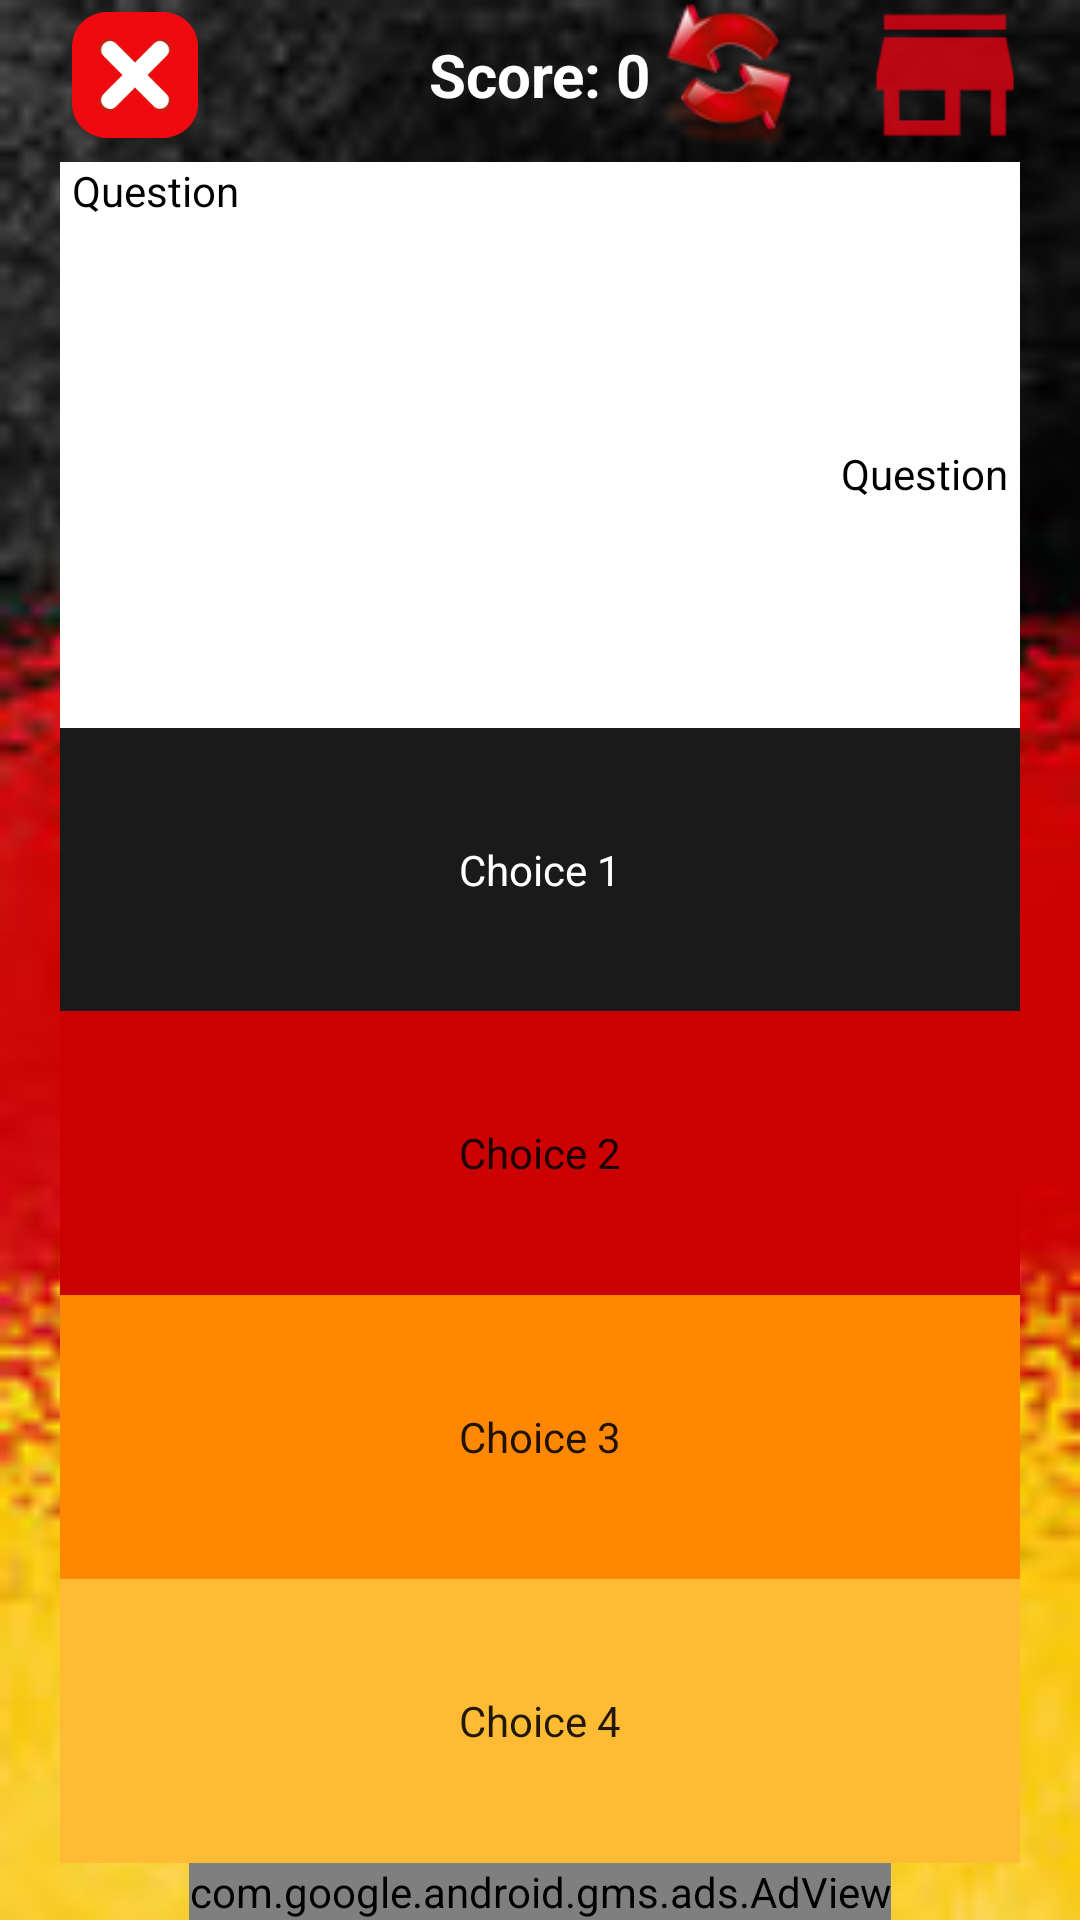

Reconstruct the res/layout file that produces this screen, plus the resources it refers to.
<!-- AndroidManifest.xml: application theme AppTheme -->
<!-- res/layout/activity_main.xml -->
<?xml version="1.0" encoding="utf-8"?>
<LinearLayout xmlns:android="http://schemas.android.com/apk/res/android"
    xmlns:app="http://schemas.android.com/apk/res-auto"
    xmlns:tools="http://schemas.android.com/tools"
    android:layout_width="match_parent"
    android:layout_height="match_parent"
    android:paddingLeft="16dp"
    android:paddingRight="16dp"
    android:orientation="vertical"
    android:background="@drawable/background"
    tools:context="com.example.android.daslebenindeutschlandaufarabisch.MainActivity">

        <RelativeLayout
            android:layout_width="match_parent"
            android:layout_height="wrap_content">

            <ImageView
                android:layout_width="50dp"
                android:layout_height="50dp"
                android:layout_marginLeft="4dp"
                android:onClick="closeApp"
                android:padding="4dp"
                android:src="@drawable/close" />
            <TextView
                android:id="@+id/score"
                android:layout_width="wrap_content"
                android:layout_height="wrap_content"
                android:layout_centerInParent="true"
                android:textColor="@android:color/white"
                android:textStyle="bold"
                android:textSize="20sp"
                android:text="Score: 0" />
            <ImageView
                android:layout_width="50dp"
                android:layout_height="50dp"
                android:layout_toRightOf="@+id/score"
                android:layout_marginEnd="16dp"
                android:layout_marginRight="16dp"
                android:onClick="newGame"
                android:src="@drawable/repeat"/>
            <ImageView
                android:layout_width="50dp"
                android:layout_height="50dp"
                android:id="@+id/home_button"
                android:layout_marginRight="4dp"
                android:layout_alignParentEnd="true"
                android:layout_alignParentRight="true"
                android:onClick="goHome"
                app:srcCompat="@drawable/ic_action_name" />
        </RelativeLayout>

            <TextView
                android:id="@+id/question"
                android:layout_width="match_parent"
                android:layout_height="0dp"
                android:layout_weight="1"
                android:layout_marginTop="4dp"
                android:layout_marginLeft="4dp"
                android:layout_marginRight="4dp"
                android:paddingLeft="4dp"
                android:paddingRight="4dp"
                android:background="@android:color/white"
                android:textColor="@android:color/black"
                android:gravity="start"
                android:textAlignment="textStart"
                android:text="@string/questionTxtView" />

            <TextView
                android:id="@+id/questionAr"
                android:layout_width="match_parent"
                android:layout_height="0dp"
                android:layout_weight="1"
                android:layout_marginLeft="4dp"
                android:layout_marginRight="4dp"
                android:paddingLeft="4dp"
                android:paddingRight="4dp"
                android:background="@android:color/white"
                android:gravity="right"
                android:textColor="@android:color/black"
                android:textDirection="rtl"
                android:text="@string/questionTxtView" />

            <CheckedTextView
                android:layout_width="match_parent"
                android:layout_height="0dp"
                android:layout_weight="1"
                android:layout_marginRight="4dp"
                android:layout_marginLeft="4dp"
                android:background="#1a1a1a"
                android:id="@+id/answer1"
                android:gravity="center"
                android:textAlignment="center"
                android:textColor="@android:color/white"
                android:scrollbars="vertical"
                android:text="@string/Choice1TxtView" />

            <CheckedTextView
                android:id="@+id/answer2"
                android:layout_width="match_parent"
                android:layout_height="0dp"
                android:layout_weight="1"
                android:layout_marginRight="4dp"
                android:layout_marginLeft="4dp"
                android:background="@android:color/holo_red_dark"
                android:gravity="center"
                android:textAlignment="center"
                android:scrollbars="vertical"
                android:text="@string/Choice2TxtView" />

            <CheckedTextView
                android:id="@+id/answer3"
                android:layout_width="match_parent"
                android:layout_height="0dp"
                android:layout_weight="1"
                android:layout_marginRight="4dp"
                android:layout_marginLeft="4dp"
                android:background="@android:color/holo_orange_dark"
                android:gravity="center"
                android:textAlignment="center"
                android:scrollbars="vertical"
                android:text="@string/Choice3TxtView" />

            <CheckedTextView
                android:id="@+id/answer4"
                android:layout_width="match_parent"
                android:layout_height="0dp"
                android:layout_weight="1"
                android:layout_marginRight="4dp"
                android:layout_marginLeft="4dp"
                android:background="@android:color/holo_orange_light"
                android:gravity="center"
                android:textAlignment="center"
                android:scrollbars="vertical"
                android:text="@string/Choice4TxtView" />

        <com.google.android.gms.ads.AdView
            xmlns:ads="http://schemas.android.com/apk/res-auto"
            android:id="@+id/adView"
            android:layout_gravity="center_horizontal"
            android:layout_width="wrap_content"
            android:layout_height="wrap_content"
            ads:adSize="BANNER"
            ads:adUnitId="ca-app-pub-4358846727124158/6397112922">
        </com.google.android.gms.ads.AdView>
</LinearLayout>
<!-- resources referenced by this layout -->
<resources>
  <!-- drawable background: jpg bitmap (drawable, 32457 bytes) -->
  <!-- drawable close: png bitmap (drawable, 7250 bytes) -->
  <!-- drawable ic_action_name: png bitmap (drawable-hdpi, 441 bytes) -->
  <!-- drawable repeat: png bitmap (drawable, 9137 bytes) -->
  <string name="Choice1TxtView">Choice 1</string>
  <string name="Choice2TxtView">Choice 2</string>
  <string name="Choice3TxtView">Choice 3</string>
  <string name="Choice4TxtView">Choice 4</string>
  <string name="questionTxtView">Question</string>
  <style name="AppTheme" parent="Theme.AppCompat.Light.NoActionBar">
          
          <item name="colorPrimary">@android:color/background_dark</item>
          <item name="colorPrimaryDark">#181818</item>
          <item name="colorAccent">@android:color/holo_red_dark</item>
      </style>
</resources>
